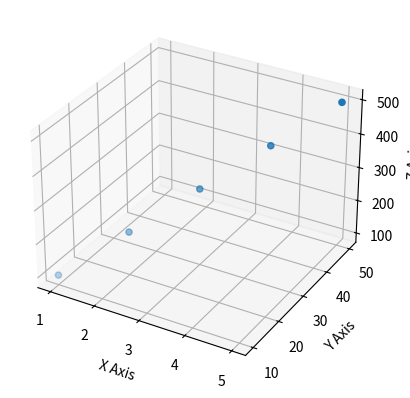

Write the Python code that produced this figure.
import pandas as pd
import matplotlib.pyplot as plt
from mpl_toolkits.mplot3d import Axes3D

# Example DataFrame
data = {
    'X': [1, 2, 3, 4, 5],
    'Y': [10, 20, 30, 40, 50],
    'Z': [100, 200, 300, 400, 500]
}
plotdata = pd.DataFrame(data)

# Create a 3D scatter plot
fig = plt.figure()
ax = fig.add_subplot(111, projection='3d')

ax.scatter(plotdata['X'], plotdata['Y'], plotdata['Z'])

ax.set_xlabel('X Axis')
ax.set_ylabel('Y Axis')
ax.set_zlabel('Z Axis')

plt.show()